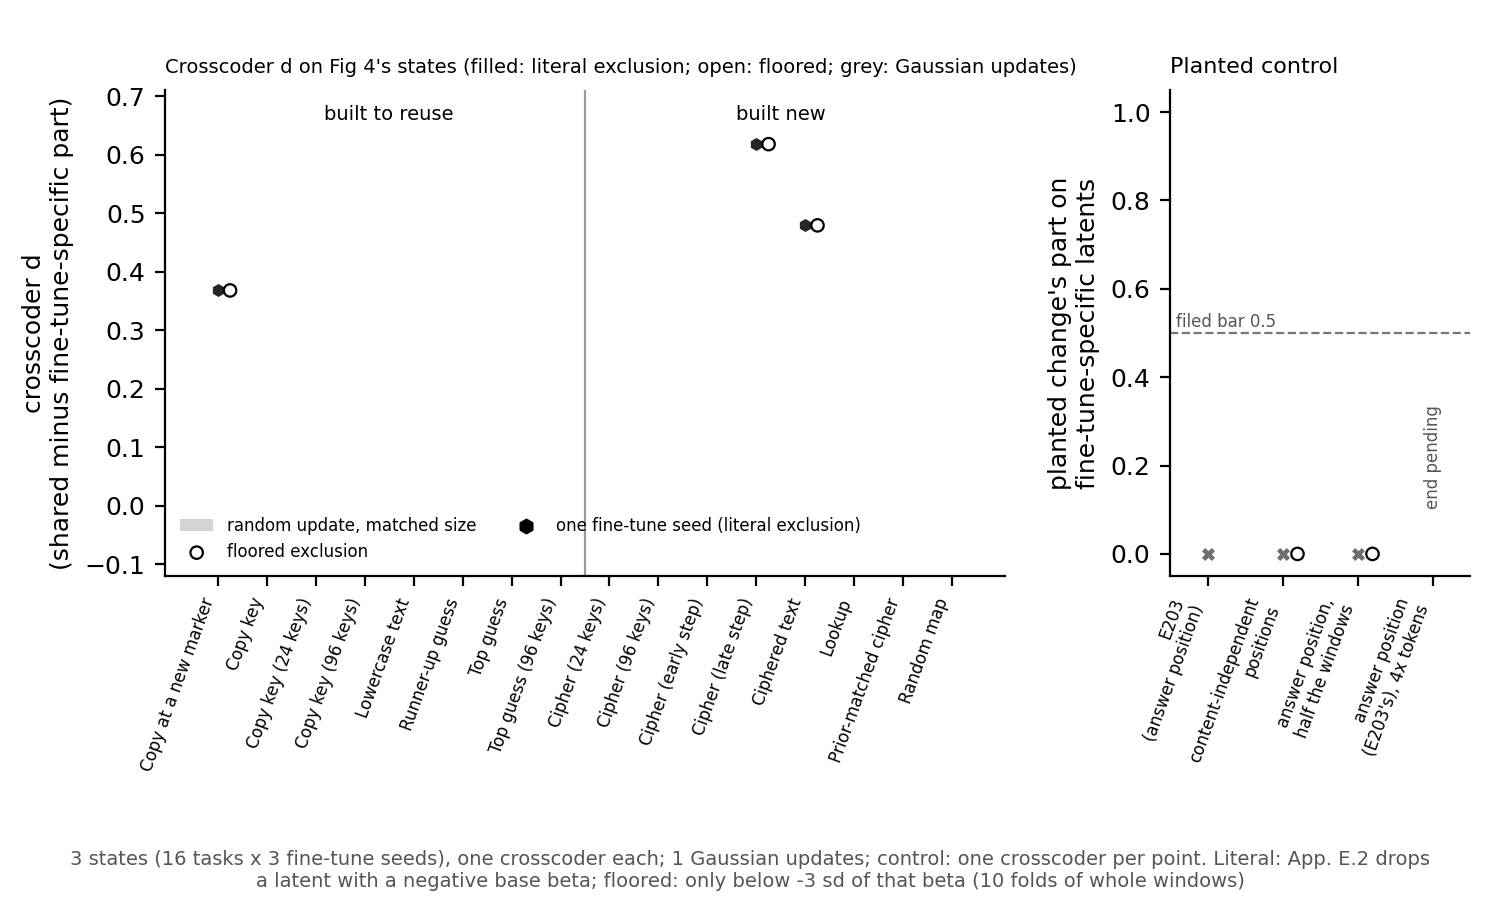

The data file committed next to this chart (first rows):
panel, rule, key, state, kind, d_authors, specific, shared_frac, d_alt, where, seed, nu_eps, nu_r, lead_rn, beta_eps_base, beta_eps_ft, beta_r_base, beta_r_ft, pass, sd_eps_base, floor_eps_base, sd_r_base, floor_r_base
d, literal, e53__cipher_s1, e53/cipher_s1, state, 0.479, 0.0, 1.0, 0.479, , , , , , , , , , , , , , 
d, floored, e53__cipher_s1, e53/cipher_s1, state, 0.479, 0.0, 1.0, 0.479, , , , , , , , , , , , , , 
d, literal, e54__cipher_own_s1, e54/cipher_own_s1, state, 0.6178, 0.0, 1.0, 0.5719, , , , , , , , , , , , , , 
d, floored, e54__cipher_own_s1, e54/cipher_own_s1, state, 0.6178, 0.0, 1.0, 0.5719, , , , , , , , , , , , , , 
d, literal, e62__copy_s0, e62/copy_s0, state, 0.3679, 0.0, 1.0, 0.3679, , , , , , , , , , , , , , 
d, floored, e62__copy_s0, e62/copy_s0, state, 0.3679, 0.0, 1.0, 0.3679, , , , , , , , , , , , , , 
d, literal, random_like__e54__elicit_s0, e54/elicit_s0, gaussian, 0.4129, 0.0, 1.0, 0.4129, , , , , , , , , , , , , , 
d, floored, random_like__e54__elicit_s0, e54/elicit_s0, gaussian, 0.4129, 0.0, 1.0, 0.4129, , , , , , , , , , , , , , 
control, literal, planted_answer_half_s0_long, , , , 0.0, , , answer_half, 0, 0.6502, 0.04113, 0.5664, 0.6521, 1.003, 0.04537, 1.103, False, , , , 
control, floored, planted_answer_half_s0_long, , , , 0.0, , , answer_half, 0, 0.6502, 0.04113, 0.5664, 0.6521, 1.003, 0.04537, 1.103, False, 0.0008727, 0.002618, 0.002092, 0.006275
control, literal, planted_random_s0_long, , , , 0.0, , , random, 0, 0.7346, 0.02361, 0.5556, 0.7362, 1.002, 0.02707, 1.146, False, , , , 
control, floored, planted_random_s0_long, , , , 0.0, , , random, 0, 0.7346, 0.02361, 0.5556, 0.7362, 1.002, 0.02707, 1.146, False, 0.000835, 0.002505, 0.003483, 0.01045
control, literal, E203 planted, , , , 0.0, , , answer, 0, 0.2439, 0.08869, 0.7519, , , , , False, , , , 
